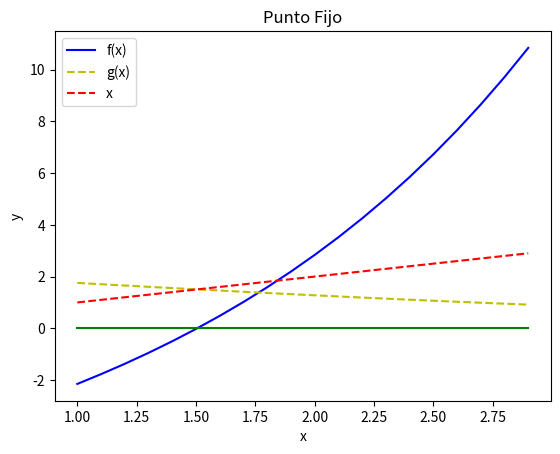

The script that saved this image:

#Imports
import math
import numpy as np
from matplotlib import pyplot as plt

#input

x = 1
tol = 0.0001

def f(x):                           #Funcion f(x)

    efe = x*math.e**(0.5*x)+1.2*x-5

    return efe


def funciong(x):                    # g(x) funcion de iteración

    fun = ((5)/(math.e**(0.5*x)+1.2))

    return fun


def funDer(x):                      # f'(x), f(x) derivada

    der = ((-5*math.e**(0.5*x))/(2*(math.e**(0.5*x)+1.2)**(2)))

    return der

def fgraph(x):                      #función para graficar

    return x

def zero(x):                        #función para graficar

    return 0


def fixed(f,g,fprim,x1, tol):       #Función de punto fijo
    it = 0

    if(np.abs(fprim(x1)) < 1):      #|f'(x)|<1 (Converge o Diverge)

        while(np.abs(f(x1)) > tol): #Condición de iteración (|f(x1)|> tolerancia)
            x_n = g(x1)             #x_n -> x nueva 
            x1 = x_n
            it += 1
            
        return print('\nResultado:\n' , x_n,'\nIteraciones:\n', it, '\n')
    else:
        print('Diverge.', '\n')

fixed(f,funciong,funDer,x, tol)      #Llamada a la función con los paramentros

#Gráfica
a1 = 1
b1 = 3
paso = 0.1
x = np.arange(a1, b1, paso)
x1 = np.arange(a1, b1, paso)


Y_F = [f(i) for i in x1]
Y_G = [funciong(i) for i in x]
Y_F1 = [fgraph(i) for i in x]
Y_0 = [zero(i) for i in x]

fig1 = plt.figure()
axe = fig1.add_subplot(1, 1, 1)
axe.plot(x1, Y_F, 'b', label='f(x)')
axe.plot(x, Y_G, 'y', label='g(x)',  linestyle='--')
axe.plot(x, Y_F1, 'r', label='x',  linestyle='--')
axe.plot(x, Y_0, 'g')

axe.legend()
plt.ylabel("y")
plt.xlabel("x")
plt.title("Punto Fijo")
plt.show()
